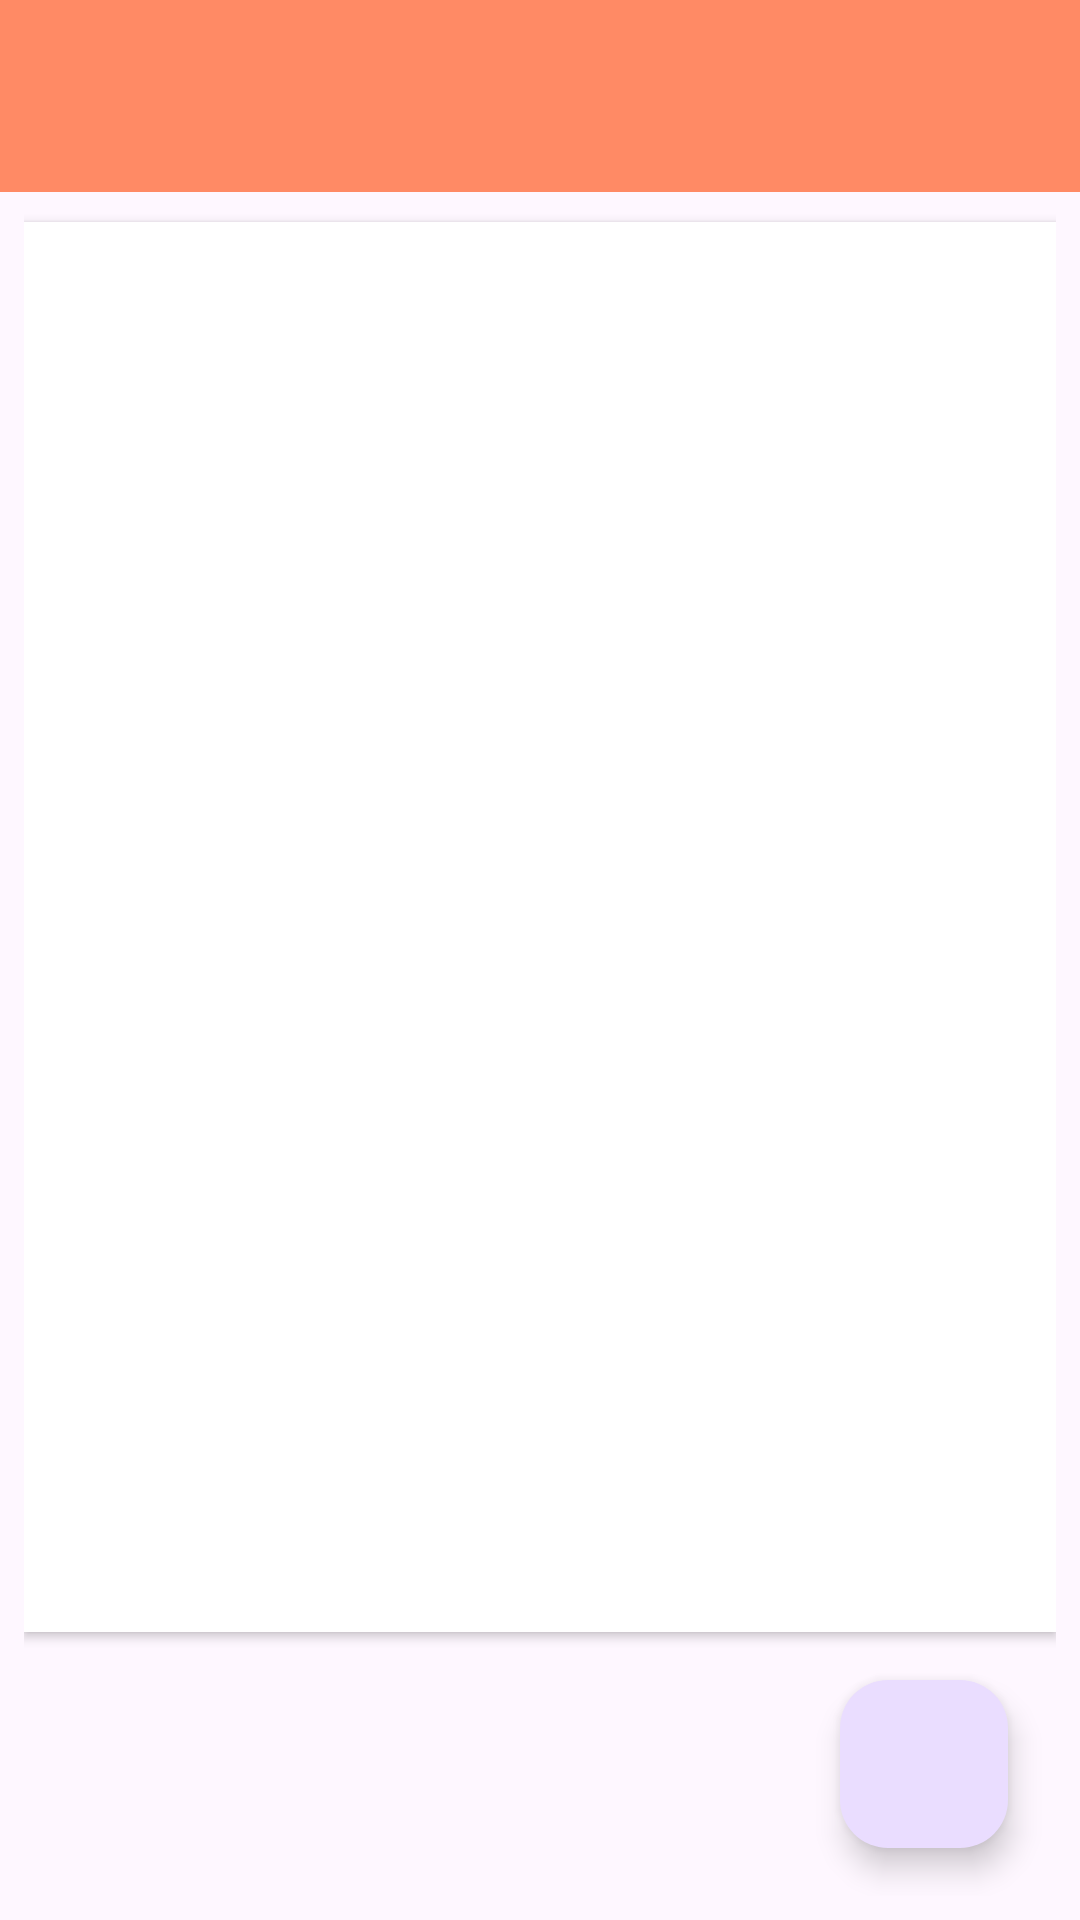

Here is an Android app screen rendered from its layout file. Give the layout XML and the strings, colors and styles it references.
<!-- AndroidManifest.xml: application theme Theme.NovelReaderApp -->
<!-- res/layout/activity_admin_chapter_list.xml -->
<?xml version="1.0" encoding="utf-8"?>
<androidx.coordinatorlayout.widget.CoordinatorLayout xmlns:android="http://schemas.android.com/apk/res/android"
    xmlns:app="http://schemas.android.com/apk/res-auto"
    xmlns:tools="http://schemas.android.com/tools"
    android:layout_width="match_parent"
    android:layout_height="match_parent"
    android:fitsSystemWindows="true"
    tools:context=".admin.AdminChapterList">

    <androidx.appcompat.widget.Toolbar
        android:id="@+id/toolbar"
        android:layout_width="match_parent"
        android:layout_height="wrap_content"
        android:background="#FF8A65"
        android:theme="@style/ThemeOverlay.AppCompat.Dark.ActionBar"
        android:elevation="4dp" />

    <LinearLayout
        android:id="@+id/linearLayout"
        android:layout_width="match_parent"
        android:layout_height="match_parent"
        android:orientation="vertical"
        android:padding="8dp">

        
        <androidx.recyclerview.widget.RecyclerView
            android:id="@+id/recycler_view_chapters"
            android:layout_width="match_parent"
            android:layout_height="0dp"
            android:layout_marginTop="66dp"
            android:layout_weight="1"
            android:padding="16dp"
            android:background="#FFFFFF"
            android:elevation="2dp" />

        
        <com.google.android.material.floatingactionbutton.FloatingActionButton
            android:id="@+id/btn_add_chapter"
            android:layout_width="wrap_content"
            android:layout_height="wrap_content"
            android:layout_gravity="end|bottom"
            android:layout_margin="16dp"
            android:src="@drawable/ic_add"
            android:contentDescription="Thêm chương mới" />
    </LinearLayout>

</androidx.coordinatorlayout.widget.CoordinatorLayout>
<!-- resources referenced by this layout -->
<resources>
  <style name="Theme.NovelReaderApp" parent="android:Theme.Material.Light.NoActionBar">
          <item name="android:windowSplashScreenBackground">#0A0F2F</item>
          <item name="android:windowSplashScreenAnimatedIcon">@drawable/logo</item>
          <item name="android:windowSplashScreenAnimationDuration">3000</item>
      </style>
  <!-- drawable logo: png bitmap (drawable, 161668 bytes) -->
</resources>
